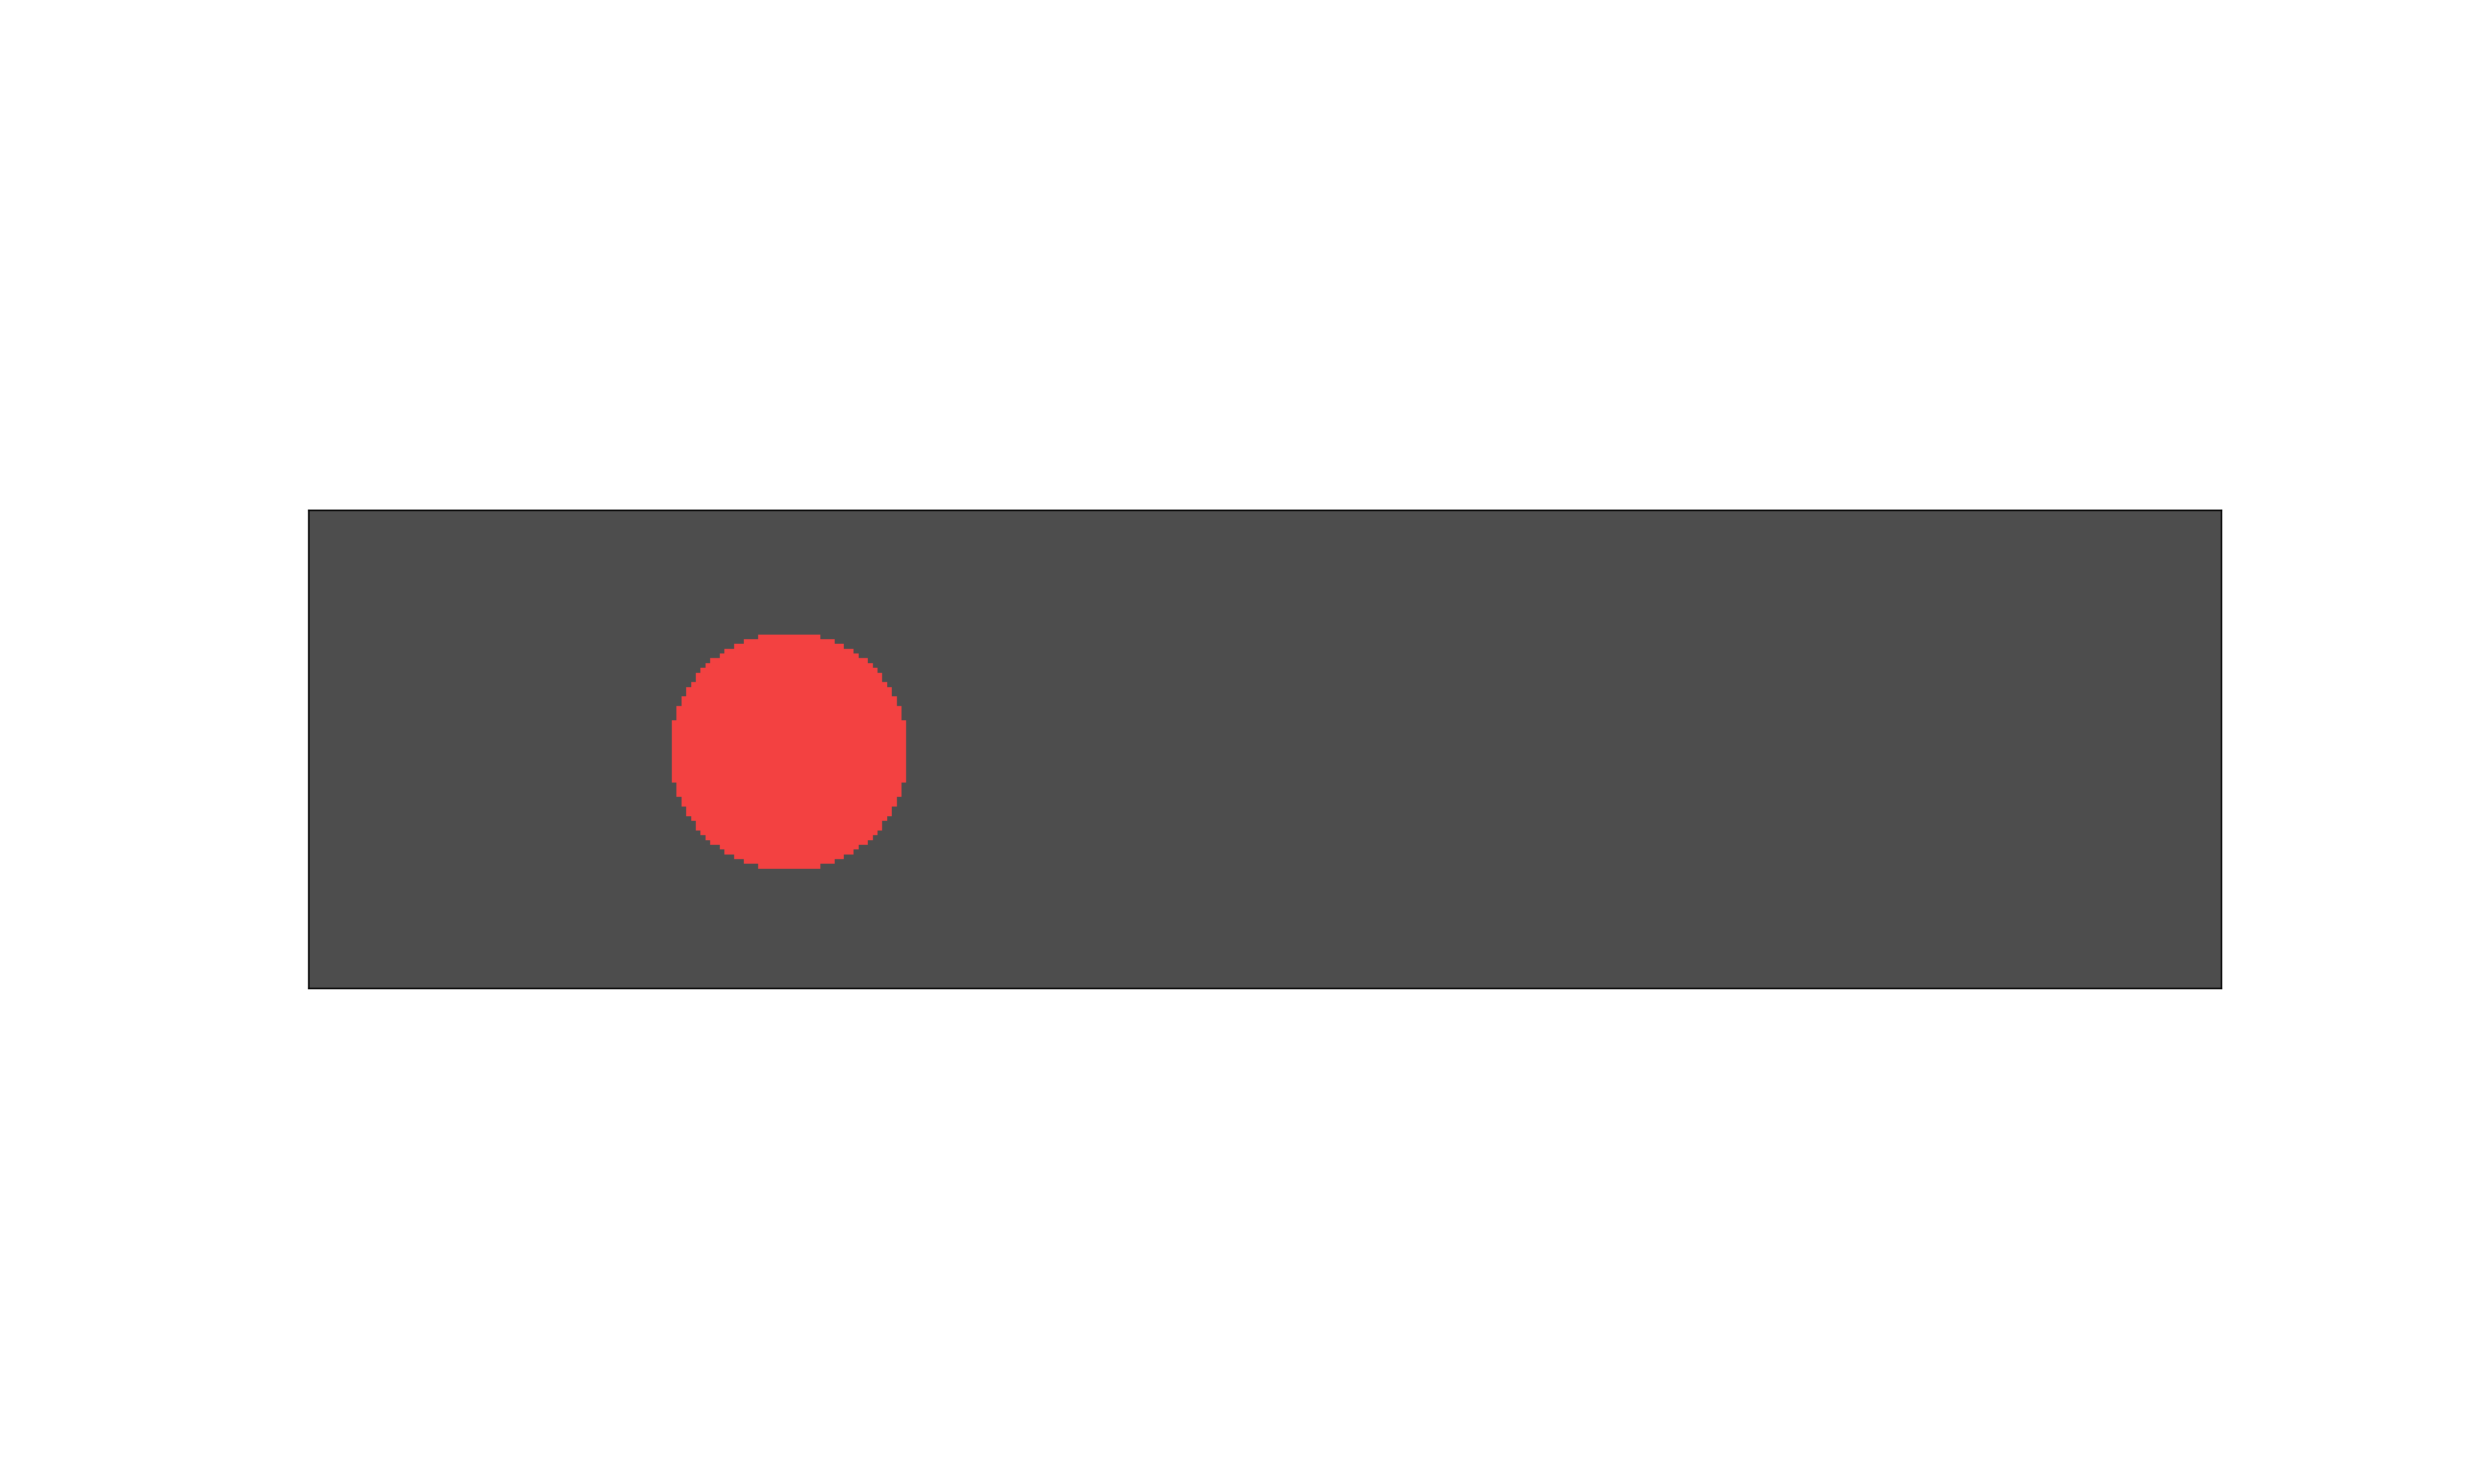

Python code for this plot:
import matplotlib.pyplot as plt
import numpy as np
import tkinter as tk
from tkinter import colorchooser, messagebox


def get_barrier(shape, Nx, Ny):
    """ Define barrier shapes """
    X, Y = np.meshgrid(range(Nx), range(Ny))

    if shape == 'circle':
        barrier = (X - Nx/4)**2 + (Y - Ny/2)**2 < (Ny/4)**2
    elif shape == 'rectangle':
        barrier = (X > Nx/4) & (X < Nx/2) & (Y > Ny/4) & (Y < 3*Ny/4)
    elif shape == 'triangle':
        barrier = (X - Nx/4) + 2*(Y - Ny/2) < Ny/2
    elif shape == 'airplane':
        wing = (Y < Ny/2) & ((X - Nx/4)**2 + (Y - Ny/4)**2 < (Ny/8)**2)
        body = (X > Nx/4) & (X < 3*Nx/4) & (Y > Ny/4) & (Y < 3*Ny/4)
        barrier = wing | body
    elif shape == 'car':
        body = (X > Nx/4) & (X < 3*Nx/4) & (Y > Ny/4) & (Y < 3*Ny/4)
        wheel1 = ((X - Nx/4)**2 + (Y - Ny/4)**2 < (Ny/8)**2)
        wheel2 = ((X - Nx/4)**2 + (Y - 3*Ny/4)**2 < (Ny/8)**2)
        barrier = body | wheel1 | wheel2
    else:
        raise ValueError(f"Unknown shape: {shape}")

    return barrier


def run_simulation(shape, simulation_window, speed, fluid_colormap, barrier_color, fluid_type, lift_label, drag_label, stop_simulation):
    """ Lattice Boltzmann Simulation """
    global fig

    # Simulation parameters
    Nx = 400
    Ny = 100
    rho0 = 100
    Nt = 4000
    plotRealTime = True

    # Set tau based on fluid type
    fluid_types = {'water': 0.6, 'oil': 1.0, 'air': 0.2}
    tau = fluid_types.get(fluid_type, 0.6)

    if tau <= 0 or tau > 2:
        raise ValueError(
            "Relaxation time tau should be between 0 and 2 for stability.")

    # Lattice speeds / weights
    NL = 9
    idxs = np.arange(NL)
    cxs = np.array([0, 0, 1, 1, 1, 0, -1, -1, -1])
    cys = np.array([0, 1, 1, 0, -1, -1, -1, 0, 1])
    weights = np.array([4/9, 1/9, 1/36, 1/9, 1/36, 1 /
                       9, 1/36, 1/9, 1/36])  # sums to 1

    # Initial Conditions
    F = np.ones((Ny, Nx, NL)) * rho0 / NL
    np.random.seed(42)
    F += 0.01 * np.random.randn(Ny, Nx, NL)
    X, Y = np.meshgrid(range(Nx), range(Ny))
    F[:, :, 3] += 2 * (1 + 0.2 * np.cos(2 * np.pi * X / Nx * 4))
    rho = np.sum(F, 2)
    for i in idxs:
        F[:, :, i] *= rho0 / rho

    # Select barrier shape
    barrier = get_barrier(shape, Nx, Ny)

    # Convert hex color to RGB
    barrier_rgb = tuple(int(barrier_color[i:i+2], 16) / 255 for i in (1, 3, 5))

    # Prep figure
    fig = plt.figure(figsize=(4, 2), dpi=80)
    fig.canvas.manager.set_window_title('Lattice Simulation window figure')

    # Simulation Main Loop
    for it in range(Nt):
        if stop_simulation.get():
            break

        print(f"Step {it}/{Nt}")

        # Drift
        for i, cx, cy in zip(idxs, cxs, cys):
            F[:, :, i] = np.roll(F[:, :, i], cx, axis=1)
            F[:, :, i] = np.roll(F[:, :, i], cy, axis=0)

        # Set reflective boundaries
        bndryF = F[barrier, :]
        bndryF = bndryF[:, [0, 5, 6, 7, 8, 1, 2, 3, 4]]

        # Calculate fluid variables
        rho = np.sum(F, 2)
        rho[rho < np.finfo(float).eps] = np.finfo(
            float).eps  # Prevent density from going too low
        ux = np.sum(F * cxs, 2) / rho
        uy = np.sum(F * cys, 2) / rho

        # Debugging statements
        if np.any(np.isnan(rho)):
            print(f"NaN detected in rho at step {it}")
            rho[np.isnan(rho)] = rho0

        if np.any(np.isnan(ux)):
            print(f"NaN detected in ux at step {it}")
            ux[np.isnan(ux)] = 0  # Reset to zero velocity

        if np.any(np.isnan(uy)):
            print(f"NaN detected in uy at step {it}")
            uy[np.isnan(uy)] = 0  # Reset to zero velocity

        # Clamp velocities to prevent instability
        ux = np.clip(ux, -0.1, 0.1)
        uy = np.clip(uy, -0.1, 0.1)

        # Apply Collision
        Feq = np.zeros(F.shape)
        for i, cx, cy, w in zip(idxs, cxs, cys, weights):
            Feq[:, :, i] = rho * w * \
                (1 + 3 * (cx * ux + cy * uy) + 9 * (cx * ux + cy * uy)
                 ** 2 / 2 - 3 * (ux ** 2 + uy ** 2) / 2)

        F += -(1.0 / tau) * (F - Feq)

        # Ensure F stays within physical bounds
        F = np.clip(F, -1e5, 1e5)

        # Apply boundary
        F[barrier, :] = bndryF

        # plot in real time - color 1/2 particles blue, other half red
        if (plotRealTime and (it % 10) == 0) or (it == Nt - 1):
            plt.cla()
            ux[barrier] = 0
            uy[barrier] = 0
            vorticity = (np.roll(ux, -1, axis=0) - np.roll(ux, 1, axis=0)) - \
                        (np.roll(uy, -1, axis=1) - np.roll(uy, 1, axis=1))
            vorticity[barrier] = np.nan
            vorticity = np.ma.array(vorticity, mask=barrier)
            plt.imshow(vorticity, cmap=fluid_colormap)
            plt.imshow(~barrier, cmap='gray', alpha=0.3)
            plt.clim(-.1, .1)
            ax = plt.gca()
            ax.invert_yaxis()
            ax.get_xaxis().set_visible(False)
            ax.get_yaxis().set_visible(False)
            ax.set_aspect('equal')

            # Overlay the barrier with the chosen color
            barrier_overlay = np.zeros((Ny, Nx, 3))
            barrier_overlay[..., 0] = barrier_rgb[0] * barrier
            barrier_overlay[..., 1] = barrier_rgb[1] * barrier
            barrier_overlay[..., 2] = barrier_rgb[2] * barrier
            plt.imshow(barrier_overlay, alpha=0.7)

            plt.pause(0.1 / speed.get())

    if not stop_simulation.get():
        # Calculate lift and drag Forces
        lift_force = np.sum(2 * (F[:, :, 1] - F[:, :, 5]) * barrier)
        drag_force = np.sum(2 * (F[:, :, 3] - F[:, :, 7]) * barrier)

        # Update the labels with the calculated forces
        lift_label.config(text=f"Lift Force: {lift_force:.2f}")
        drag_label.config(text=f"Drag Force: {drag_force:.2f}")

        # Save figure
        plt.savefig('latticeboltzmann.png', dpi=240)
        plt.show()


def start_simulation(shape, speed, fluid_colormap, barrier_color, fluid_type):
    global simulation_window
    if simulation_window:
        simulation_window.destroy()

    root.withdraw()  # Hide the main GUI window

    # New Tk instance for the simulation window
    simulation_window = tk.Toplevel(root)
    simulation_window.title("Lattice Boltzmann Simulation")

    # Shared variable to signal the simulation to stop
    stop_simulation = tk.BooleanVar(value=False)

    # Labels to display lift and drag forces
    lift_label = tk.Label(simulation_window, text="Lift Force: Calculating...")
    lift_label.pack()
    drag_label = tk.Label(simulation_window, text="Drag Force: Calculating...")
    drag_label.pack()

    # Add Reset button to simulation window
    reset_button = tk.Button(simulation_window, text="Reset", command=lambda: reset_simulation(
        simulation_window, stop_simulation))
    reset_button.pack()

    # Run the simulation
    run_simulation(shape, simulation_window, speed, fluid_colormap,
                   barrier_color, fluid_type, lift_label, drag_label, stop_simulation)


def reset_simulation(simulation_window, stop_simulation):
    global fig  # Access the global fig variable
    stop_simulation.set(True)
    plt.close(fig)  # Close the Matplotlib figure
    simulation_window.destroy()
    root.deiconify()


def choose_color(title):
    color_code = colorchooser.askcolor(title=title)[1]
    return color_code


def choose_colormap(title):
    colormaps = sorted(m for m in plt.cm.datad if not m.endswith("_r"))
    colormap_window = tk.Toplevel(root)
    colormap_window.title(title)

    colormap_var = tk.StringVar(value=colormaps[0])

    for cmap in colormaps:
        tk.Radiobutton(colormap_window, text=cmap,
                       variable=colormap_var, value=cmap).pack(anchor='w')

    def select_colormap():
        colormap_window.destroy()

    tk.Button(colormap_window, text="Select", command=select_colormap).pack()

    root.wait_window(colormap_window)
    return colormap_var.get()


# GUI SET UP
root = tk.Tk()
root.title("Lattice Boltzmann Simulation")

tk.Label(root, text="Select Barrier Shape:").pack()

shapes = ["circle", "rectangle", "triangle", "airplane", "car"]

shape_var = tk.StringVar()
speed_var = tk.IntVar(value=5)
fluid_colormap_var = tk.StringVar(value='bwr')
barrier_color_var = tk.StringVar(value='#808080')  # Default to gray
fluid_type_var = tk.StringVar(value='water')  # Default to water

for shape in shapes:
    tk.Radiobutton(root, text=shape.capitalize(),
                   variable=shape_var, value=shape).pack()

tk.Label(root, text="Select Simulation Speed:").pack()
speed = tk.Scale(root, from_=1, to=10, orient=tk.HORIZONTAL,
                 length=200, variable=speed_var)
speed.pack()

tk.Button(root, text="Choose Barrier Color", command=lambda: barrier_color_var.set(
    choose_color("Select Barrier Color"))).pack()

tk.Label(root, text="Select Fluid Type:").pack()
fluid_types = ["water", "oil", "air"]
for fluid in fluid_types:
    tk.Radiobutton(root, text=fluid.capitalize(),
                   variable=fluid_type_var, value=fluid).pack()

simulation_window = None

tk.Button(root, text="Start Simulation", command=lambda: start_simulation(
    shape_var.get(), speed_var, fluid_colormap_var.get(), barrier_color_var.get(), fluid_type_var.get())).pack()

root.mainloop()